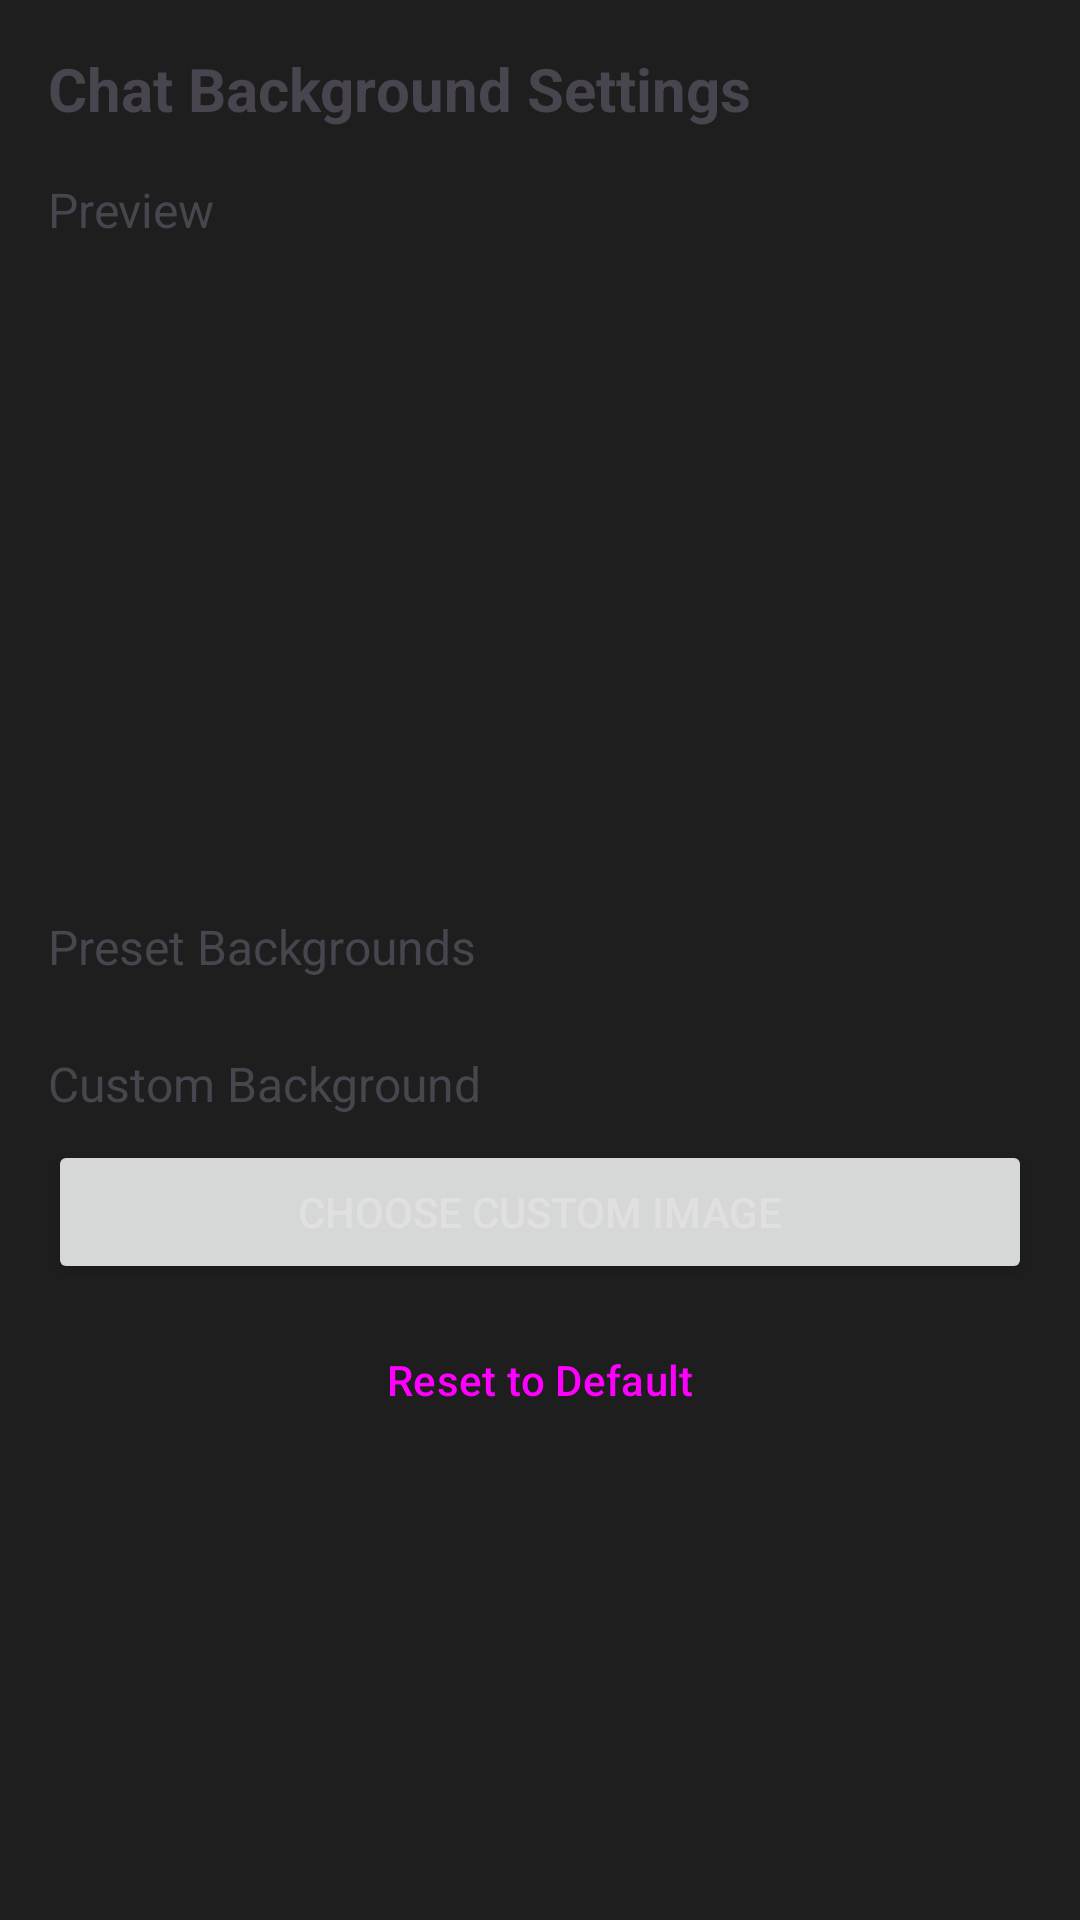

This screen was rendered from an Android layout file. Write that file and the resources it references.
<!-- AndroidManifest.xml: application theme Theme.AndroidImageApp -->
<!-- res/layout/fragment_settings.xml -->
<?xml version="1.0" encoding="utf-8"?>
<ScrollView xmlns:android="http://schemas.android.com/apk/res/android"
    android:layout_width="match_parent"
    android:layout_height="match_parent"
    android:padding="16dp">

    <LinearLayout
        android:layout_width="match_parent"
        android:layout_height="wrap_content"
        android:orientation="vertical">

        <TextView
            android:layout_width="match_parent"
            android:layout_height="wrap_content"
            android:text="Chat Background Settings"
            android:textSize="20sp"
            android:textStyle="bold"
            android:layout_marginBottom="16dp" />

        <TextView
            android:layout_width="match_parent"
            android:layout_height="wrap_content"
            android:text="Preview"
            android:textSize="16sp"
            android:layout_marginBottom="8dp" />

        <ImageView
            android:id="@+id/background_preview"
            android:layout_width="match_parent"
            android:layout_height="200dp"
            android:scaleType="centerCrop"
            android:background="@drawable/rounded_corner_background"
            android:layout_marginBottom="16dp" />

        <TextView
            android:layout_width="match_parent"
            android:layout_height="wrap_content"
            android:text="Preset Backgrounds"
            android:textSize="16sp"
            android:layout_marginBottom="8dp" />

        <LinearLayout
            android:id="@+id/background_options"
            android:layout_width="match_parent"
            android:layout_height="wrap_content"
            android:orientation="vertical"
            android:layout_marginBottom="16dp" />

        <TextView
            android:layout_width="match_parent"
            android:layout_height="wrap_content"
            android:text="Custom Background"
            android:textSize="16sp"
            android:layout_marginBottom="8dp" />

        <Button
            android:id="@+id/btn_custom_background"
            android:layout_width="match_parent"
            android:layout_height="wrap_content"
            android:text="Choose Custom Image"
            android:layout_marginBottom="8dp" />

        <Button
            android:id="@+id/btn_reset_background"
            android:layout_width="match_parent"
            android:layout_height="wrap_content"
            android:text="Reset to Default"
            style="@style/Widget.Material3.Button.OutlinedButton" />

    </LinearLayout>
</ScrollView>
<!-- resources referenced by this layout -->
<resources>
  <style name="Theme.AndroidImageApp" parent="Theme.Material3.DayNight.NoActionBar">
          
          <item name="colorPrimary">@color/accent_primary</item>
          <item name="colorPrimaryVariant">@color/accent_secondary</item>
          <item name="colorOnPrimary">@color/text_on_primary</item>
          
          <item name="colorSecondary">@color/accent_secondary</item>
          <item name="colorSecondaryVariant">@color/accent_tertiary</item>
          <item name="colorOnSecondary">@color/text_on_primary</item>
          
          <item name="android:statusBarColor">@color/background_primary</item>
          <item name="android:navigationBarColor">@color/background_primary</item>
          <item name="android:windowLightStatusBar">false</item>
          <item name="android:windowLightNavigationBar">false</item>
          
          <item name="android:windowBackground">@color/background_primary</item>
          <item name="colorSurface">@color/surface_primary</item>
          <item name="colorOnSurface">@color/text_primary</item>
          
          <item name="android:textColorPrimary">@color/text_primary</item>
          <item name="android:textColorSecondary">@color/text_secondary</item>
      </style>
  <color name="accent_primary">#4FC3F7</color>
  <color name="accent_secondary">#9C27B0</color>
  <color name="text_on_primary">#FFFFFF</color>
  <color name="accent_tertiary">#FF7043</color>
  <color name="background_primary">#1E1E1E</color>
  <color name="surface_primary">#2D2D30</color>
  <color name="text_primary">#E0E0E0</color>
  <color name="text_secondary">#BDBDBD</color>
</resources>
